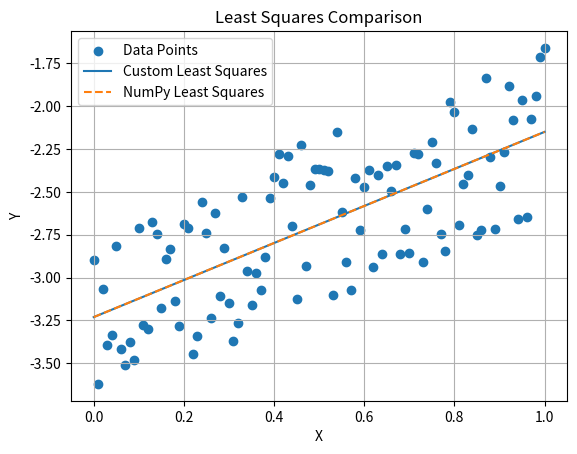

Source code (Python):
#!/usr/bin/env python
# coding: utf-8

# In[1]:


## own least squares method


# In[12]:


import numpy as np
import matplotlib.pyplot as plt


# Create X values
#sort x values
X = np.arange(0, 1.01, 0.01)
X = np.sort(X)

# Random slope and intercept
m_true = np.random.uniform(-5,5)
b_true = np.random.uniform(-5,5)

# Random between 0 and 1
noise = np.random.uniform(0,1,len(X))

# Generate Y values
Y = m_true * X + b_true + noise

print("Original Equation:")
print(f"y = {m_true:.4f}x + {b_true:.4f}")

# Design Matrix 

A = np.vstack([X, np.ones(len(X))]).T

# compare NumPy Least Squares

m_numpy, b_numpy = np.linalg.lstsq(A, Y, rcond=None)[0]

print("\nNumPy Least Squares:")
print(f"Slope = {m_numpy:.6f}")  
print(f"Intercept = {b_numpy:.6f}")

# my Least Squares

n = len(X)

sum_x = np.sum(X)
sum_y = np.sum(Y)
sum_xy = np.sum(X*Y)
sum_x2 = np.sum(X**2)

m_custom = (n*sum_xy - sum_x*sum_y)/(n*sum_x2 - sum_x**2)
b_custom = (sum_y - m_custom*sum_x)/n

print("\nCustom Least Squares:")
print(f"Slope = {m_custom:.6f}")
print(f"Intercept = {b_custom:.6f}")
print(f"Slope difference: {abs(m_custom - m_numpy):.12e}")
print(f"Intercept difference: {abs(b_custom - b_numpy):.12e}")

# Predictions

Y_pred = m_custom*X + b_custom

print("\nPredictions:")
print(Y_pred)

# Residual errors

residuals = Y - Y_pred

print("\nResiduals list:")
print(residuals)

# Largest residual
max_index = np.argmax(np.abs(residuals))

# Smallest residual
min_index = np.argmin(np.abs(residuals))

print("\nLargest Residual:")
print("X =", X[max_index])
print("Residual =", residuals[max_index])

print("\nSmallest Residual:")
print("X =", X[min_index])
print("Residual =", residuals[min_index])


# In[13]:


# Plot Results

plt.scatter(X,Y,label="Data Points")

plt.plot(X,Y_pred,label="Custom Least Squares",linewidth=1.5)

plt.plot(X,m_numpy*X + b_numpy,
         linestyle="--",
         label="NumPy Least Squares")

plt.xlabel("X")
plt.ylabel("Y")
plt.title("Least Squares Comparison")

plt.legend()
plt.grid(True)

plt.show()


# In[ ]:
